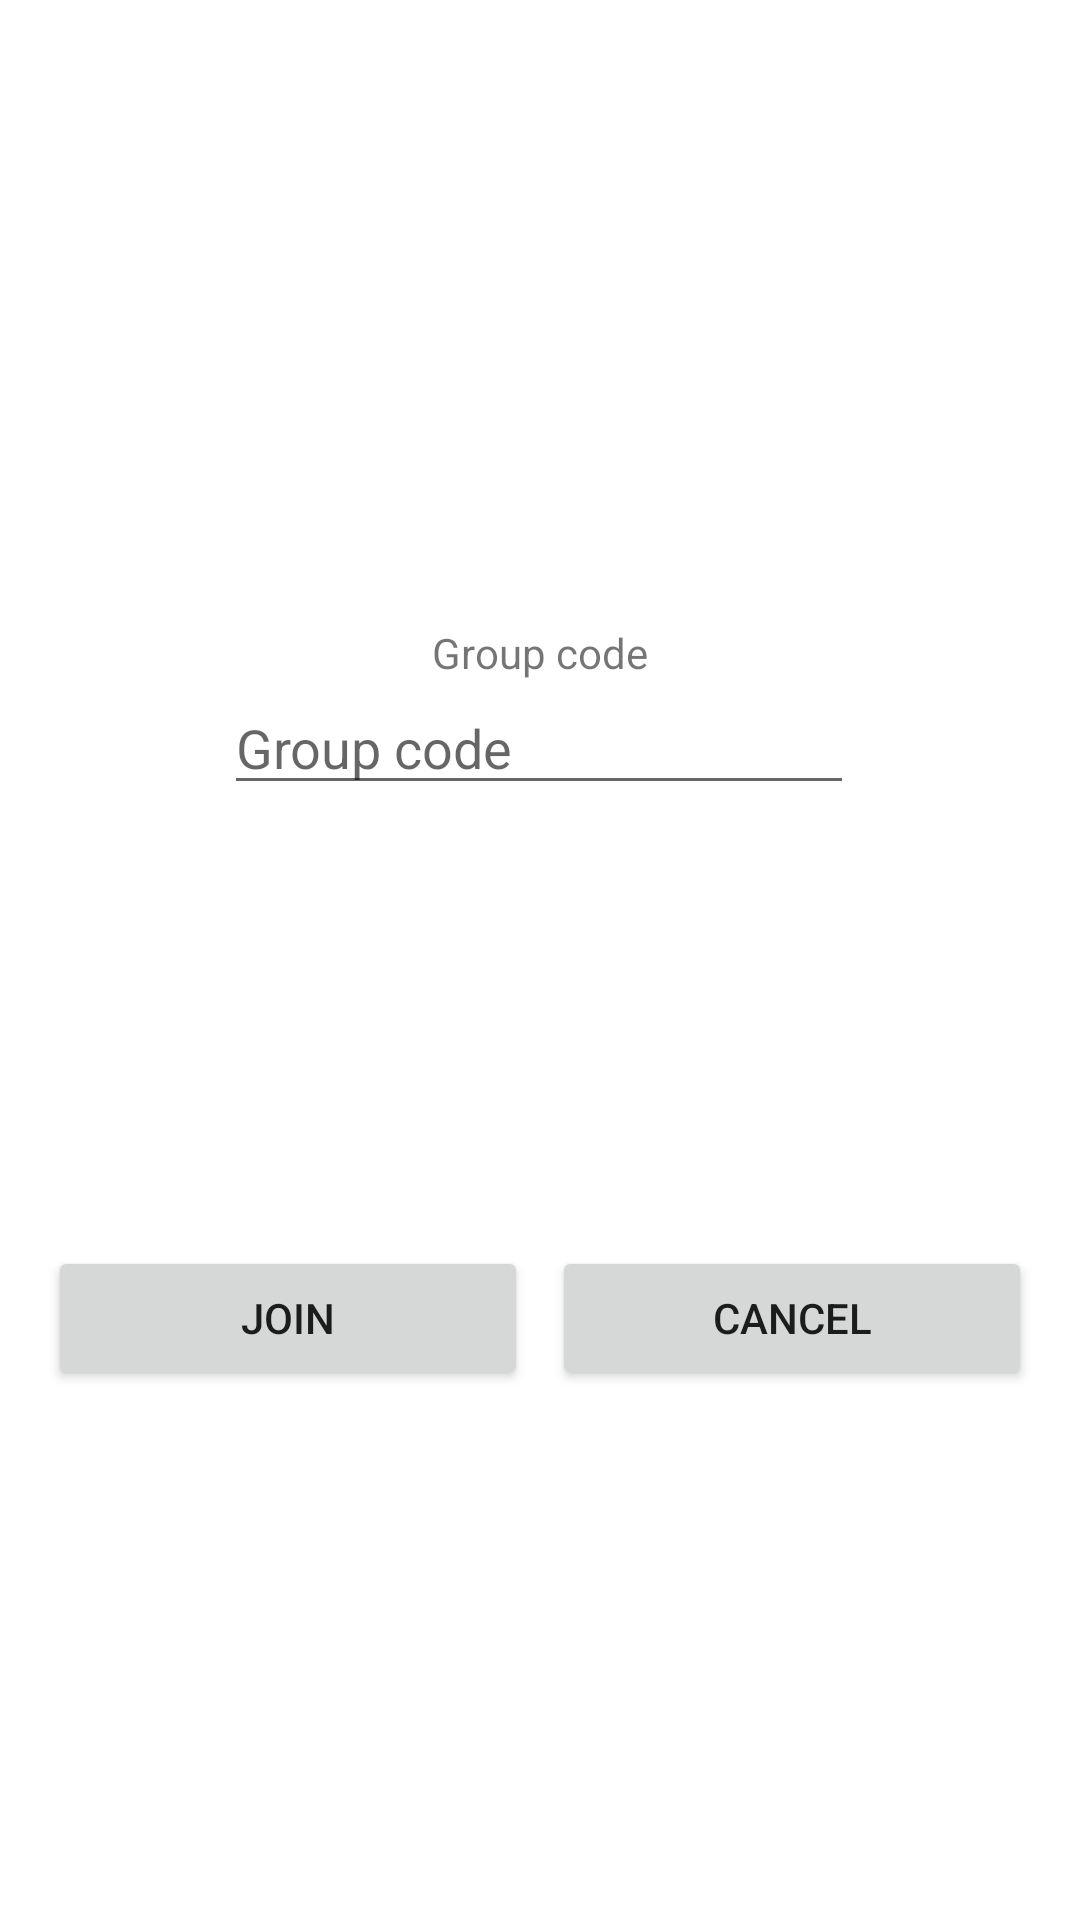

The Android layout XML behind this screen, and the referenced resources:
<!-- AndroidManifest.xml: application theme Theme.Cite -->
<!-- res/layout/fragment_join_group.xml -->
<?xml version="1.0" encoding="utf-8"?>
<androidx.constraintlayout.widget.ConstraintLayout xmlns:android="http://schemas.android.com/apk/res/android"
    xmlns:app="http://schemas.android.com/apk/res-auto"
    xmlns:tools="http://schemas.android.com/tools"
    android:id="@+id/joinGroupConstraintLayout"
    android:layout_width="match_parent"
    android:layout_height="match_parent"
    android:onClick="hideSoftKeyboard">

    <EditText
        android:id="@+id/groupCodeInput"
        android:layout_width="wrap_content"
        android:layout_height="wrap_content"
        android:layout_marginStart="100dp"
        android:layout_marginEnd="101dp"
        android:autofillHints=""
        android:ems="10"
        android:hint="@string/join_group_element_name_placeholder"
        android:inputType="textPersonName"
        app:layout_constraintEnd_toEndOf="parent"
        app:layout_constraintStart_toStartOf="parent"
        app:layout_constraintTop_toBottomOf="@+id/groupCodeLabel" />

    <Button
        android:id="@+id/joinGroupButton"
        android:layout_width="160dp"
        android:layout_height="wrap_content"
        android:layout_marginStart="16dp"
        android:layout_marginTop="60dp"
        android:text="@string/join_group_element_create_button"
        app:layout_constraintStart_toStartOf="parent"
        app:layout_constraintTop_toBottomOf="@+id/joinGroupErrorView" />

    <Button
        android:id="@+id/joinGroupCancelButton"
        android:layout_width="160dp"
        android:layout_height="wrap_content"
        android:layout_marginTop="60dp"
        android:layout_marginEnd="16dp"
        android:text="@string/join_group_element_cancel_button"
        app:layout_constraintEnd_toEndOf="parent"
        app:layout_constraintTop_toBottomOf="@+id/joinGroupErrorView" />

    <TextView
        android:id="@+id/groupCodeLabel"
        android:layout_width="wrap_content"
        android:layout_height="wrap_content"
        android:layout_marginStart="167dp"
        android:layout_marginTop="208dp"
        android:layout_marginEnd="167dp"
        android:text="@string/join_group_element_name_label"
        app:layout_constraintEnd_toEndOf="parent"
        app:layout_constraintStart_toStartOf="parent"
        app:layout_constraintTop_toTopOf="parent" />

    <androidx.recyclerview.widget.RecyclerView
        android:id="@+id/joinGroupErrorView"
        android:layout_width="185dp"
        android:layout_height="63dp"
        android:layout_marginStart="114dp"
        android:layout_marginTop="24dp"
        android:layout_marginEnd="115dp"
        app:layout_constraintEnd_toEndOf="parent"
        app:layout_constraintStart_toStartOf="parent"
        app:layout_constraintTop_toBottomOf="@+id/groupCodeInput" />
</androidx.constraintlayout.widget.ConstraintLayout>
<!-- resources referenced by this layout -->
<resources>
  <string name="join_group_element_cancel_button">Cancel</string>
  <string name="join_group_element_create_button">Join</string>
  <string name="join_group_element_name_label">Group code</string>
  <string name="join_group_element_name_placeholder">Group code</string>
  <style name="Theme.Cite" parent="Theme.MaterialComponents.DayNight.DarkActionBar">
          
          <item name="colorPrimary">@color/blue_900</item>
          <item name="colorPrimaryVariant">@color/blue_500</item>
          <item name="colorOnPrimary">@color/white</item>
          
          <item name="colorSecondary">@color/teal_200</item>
          <item name="colorSecondaryVariant">@color/teal_700</item>
          <item name="colorOnSecondary">@color/black</item>
          
          <item name="android:statusBarColor" tools:targetApi="l">?attr/colorPrimaryVariant</item>
          
      </style>
  <color name="blue_900">#00171F</color>
  <color name="blue_500">#007EA7</color>
  <color name="white">#FFFFFFFF</color>
  <color name="teal_200">#FF03DAC5</color>
  <color name="teal_700">#FF018786</color>
  <color name="black">#FF000000</color>
</resources>
